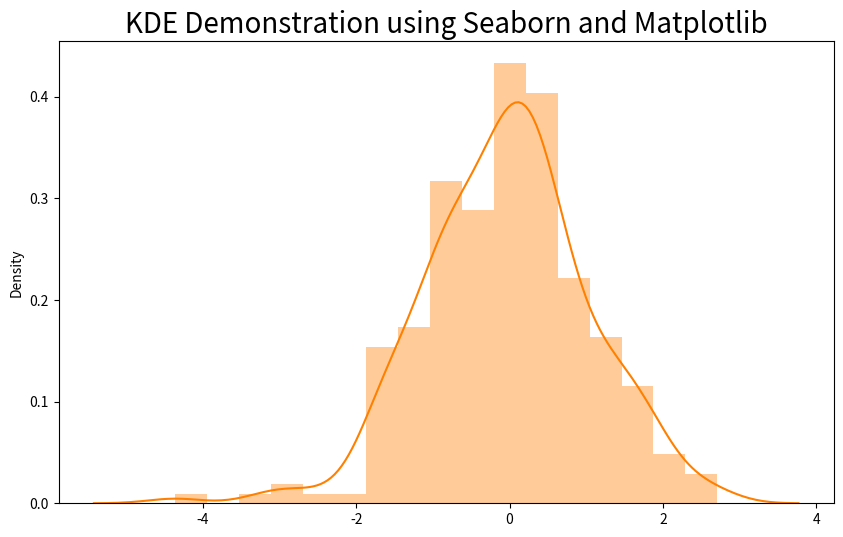

Write the Python code that produced this figure.
# -*- coding: utf-8 -*-
"""
Created on Sat Oct 15 00:45:40 2016

[redacted]
"""
from numpy.random import randn
import matplotlib as mpl
import seaborn as sns
import matplotlib.pyplot as plt
sns.set_palette("hls")
mpl.rc("figure", figsize=(10,6))
data = randn(250)
plt.title("KDE Demonstration using Seaborn and Matplotlib",
fontsize=20)
sns.distplot(data, color='#ff8000')